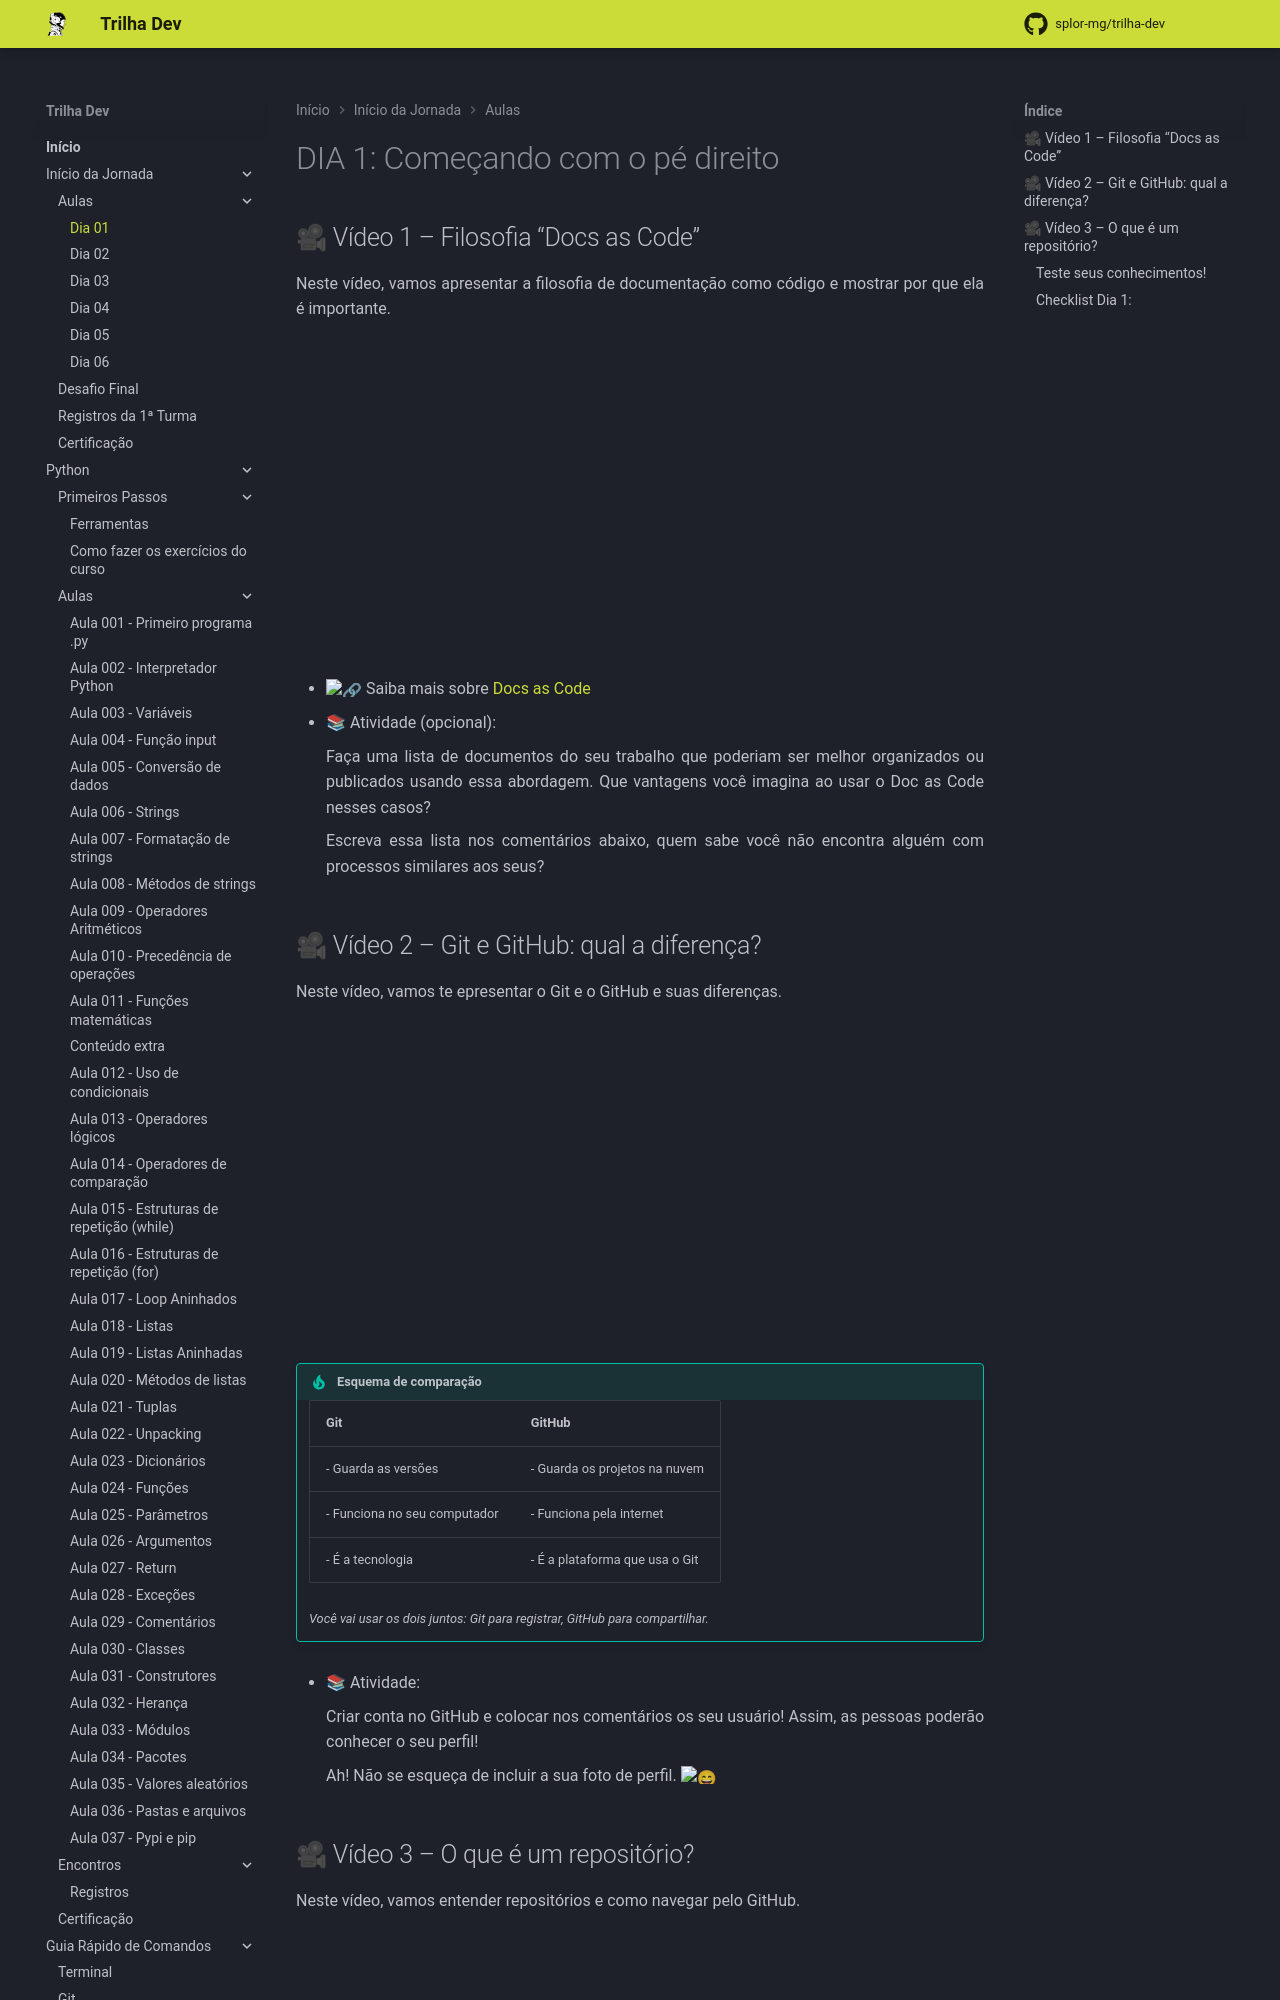

repository: splor-mg/trilha-dev · page: main/inicio_da_jornada/aulas/dia_01/dia_01/index.html · generator: mkdocs

---
comments: true
---
# DIA 1: Começando com o pé direito

## 🎥 Vídeo 1 – Filosofia “Docs as Code”

Neste vídeo, vamos apresentar a filosofia de documentação como código e mostrar por que ela é importante.

<iframe width="560" height="315" src="https://www.youtube.com/embed/6eqhA2mSYUw?si=rmtV5QvsbpwQBP3f" title="YouTube video player" frameborder="0" allow="accelerometer; autoplay; clipboard-write; encrypted-media; gyroscope; picture-in-picture; web-share" referrerpolicy="strict-origin-when-cross-origin" allowfullscreen></iframe>

- :link: Saiba mais sobre [Docs as Code](https://www.writethedocs.org/guide/docs-as-code/)
- 📚 Atividade (opcional):

    Faça uma lista de documentos do seu trabalho que poderiam ser melhor organizados ou publicados usando essa abordagem. Que vantagens você imagina ao usar o Doc as Code nesses casos? 
    
    Escreva essa lista nos comentários abaixo, quem sabe você não encontra alguém com processos similares aos seus?  

## 🎥 Vídeo 2 – Git e GitHub: qual a diferença?

Neste vídeo, vamos te epresentar o Git e o GitHub e suas diferenças.

<iframe width="560" height="315" src="https://www.youtube.com/embed/XUpwmoOENCE?si=kH4HGNOLU_QnNw9m" title="YouTube video player" frameborder="0" allow="accelerometer; autoplay; clipboard-write; encrypted-media; gyroscope; picture-in-picture; web-share" referrerpolicy="strict-origin-when-cross-origin" allowfullscreen></iframe>

!!! Tip "Esquema de comparação"

    |__Git__ | __GitHub__|
    | -------------------- | --------------------- |
    | - Guarda as versões | - Guarda os projetos na nuvem |
    | - Funciona no seu computador | - Funciona pela internet |
    | - É a tecnologia | - É a plataforma que usa o Git |

    *_Você vai usar os dois juntos: Git para registrar, GitHub para compartilhar._*


- 📚 Atividade: 
    
    Criar conta no GitHub e colocar nos comentários os seu usuário! Assim, as pessoas poderão conhecer o seu perfil!

    Ah! Não se esqueça de incluir a sua foto de perfil. :smile:
